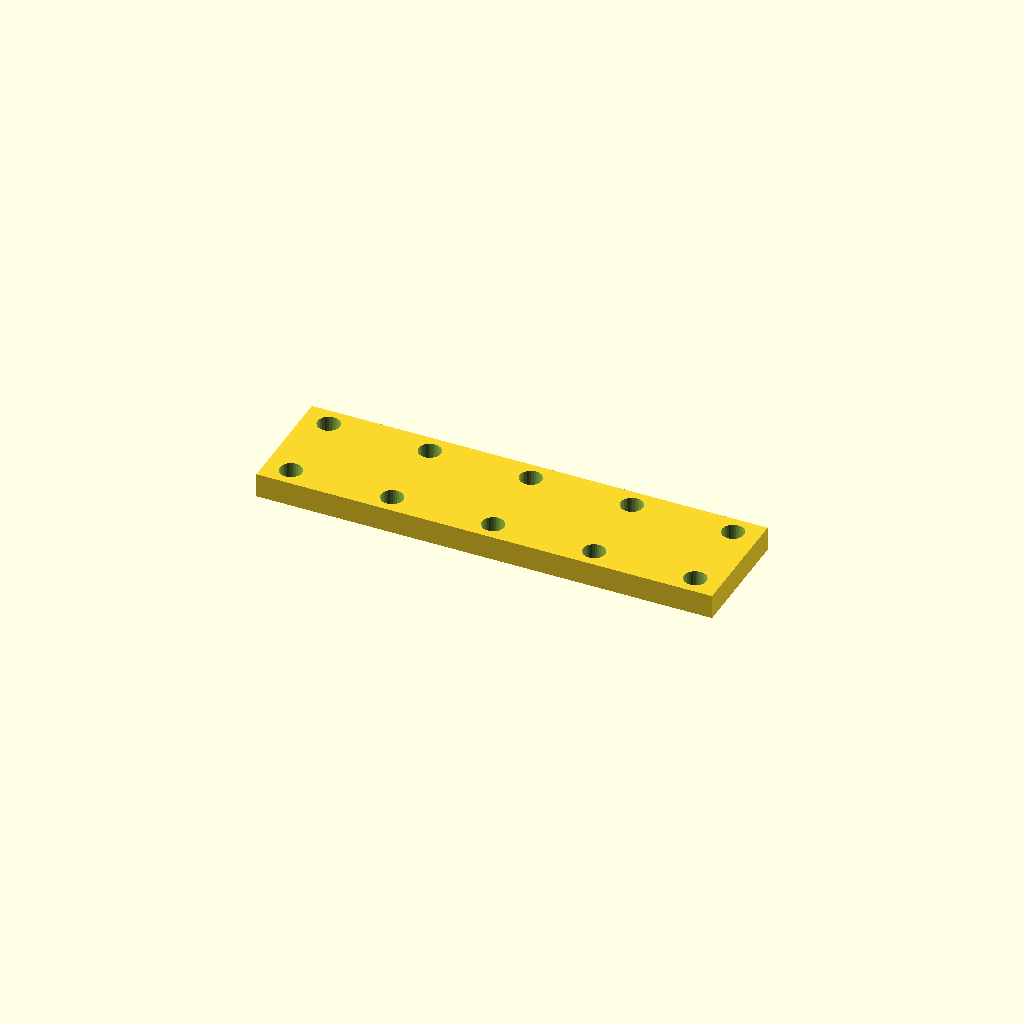
Cell 1: the model at its default parameters.
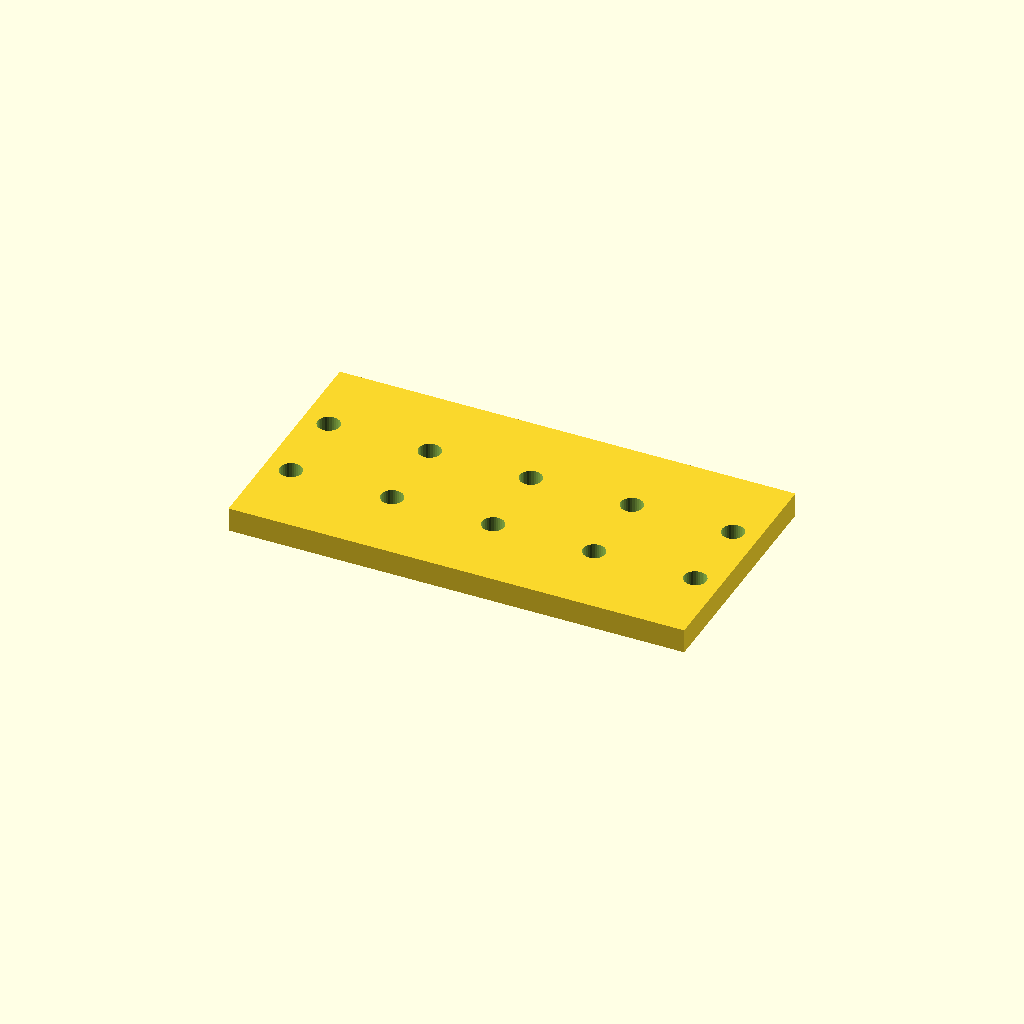
Cell 2: bar_w = 59 (everything else at default).
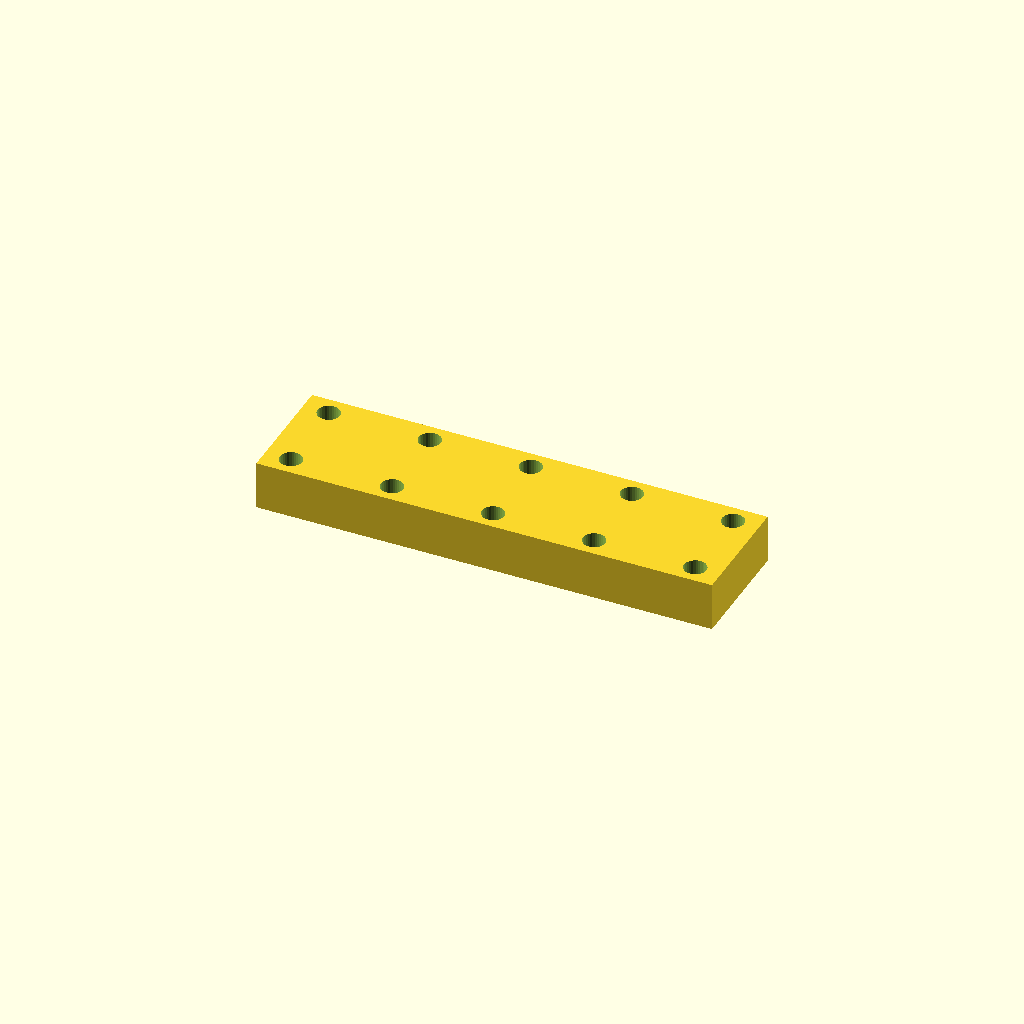
Cell 3: the same model with bar_t = 12.
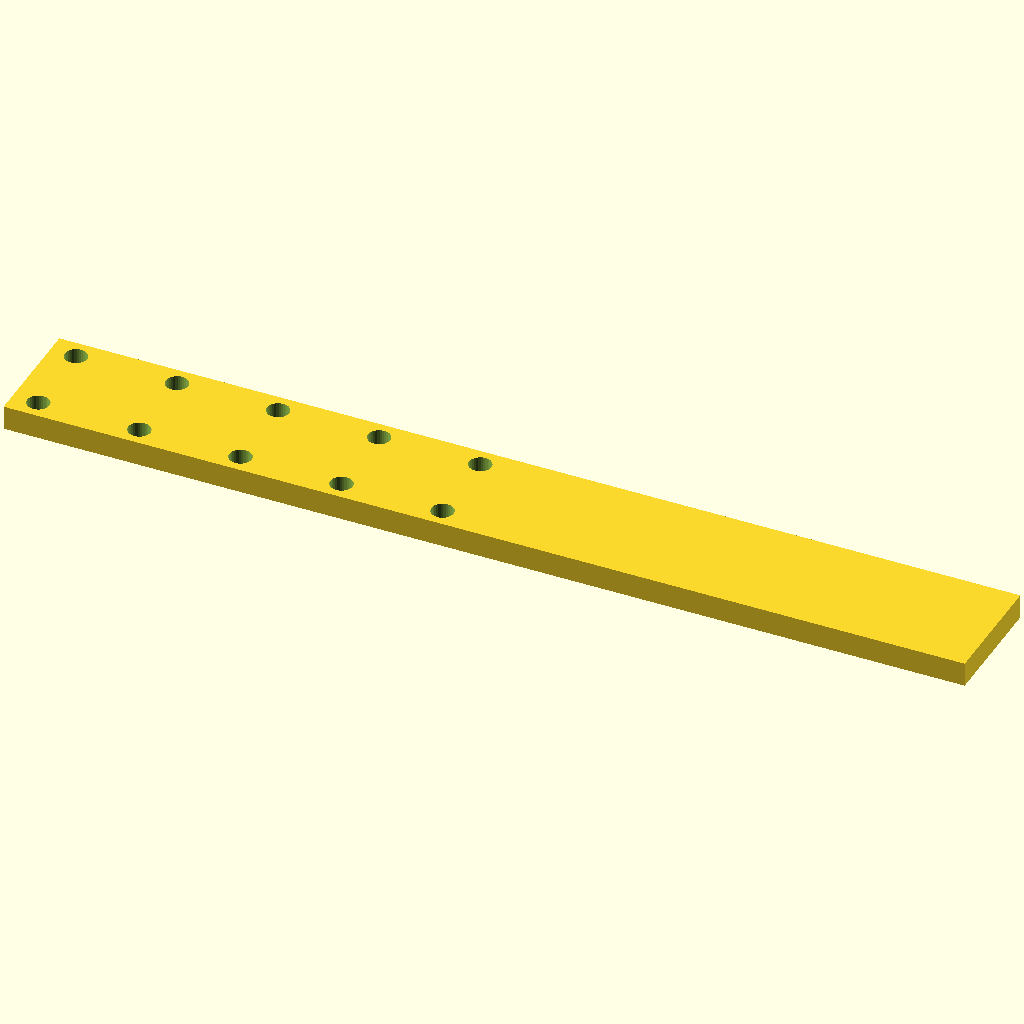
Cell 4: holes = 10 (everything else at default).
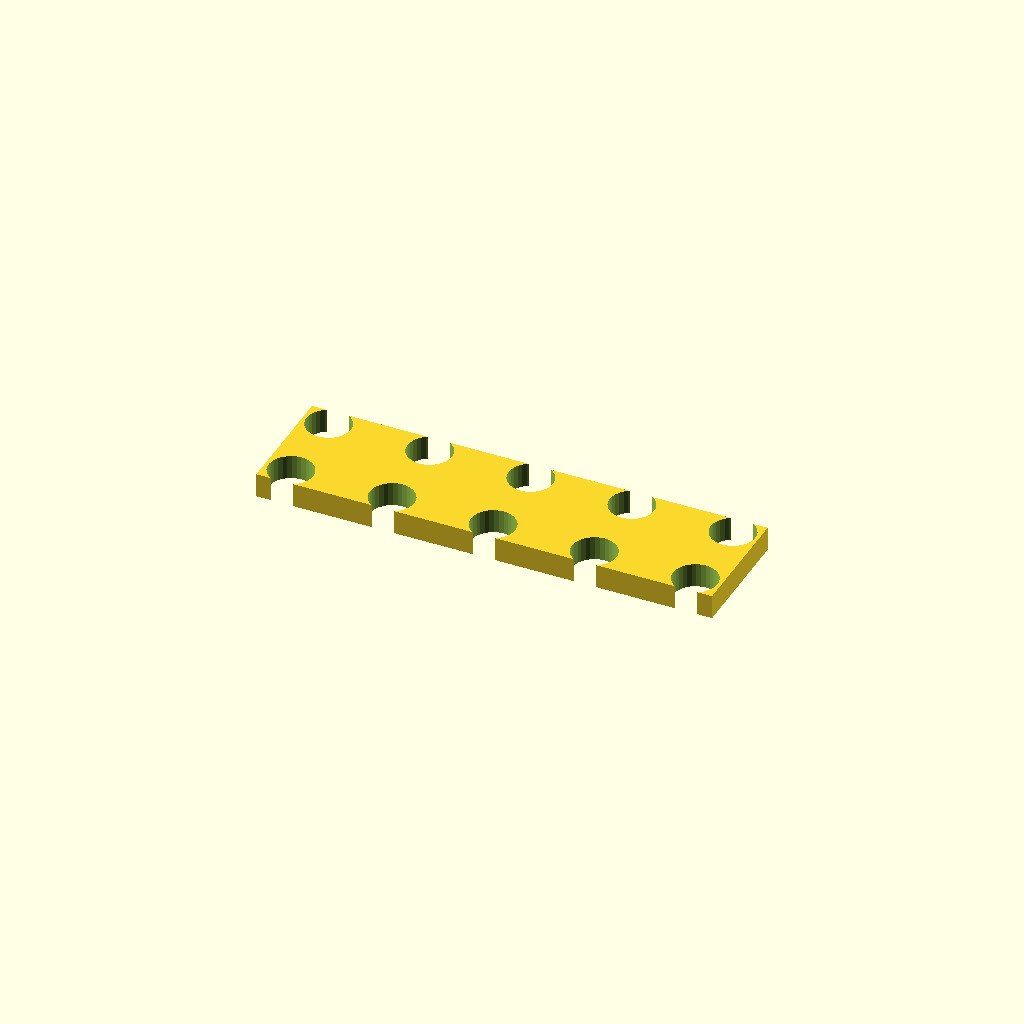
Cell 5 — hole_d set to 11, the other parameters unchanged.
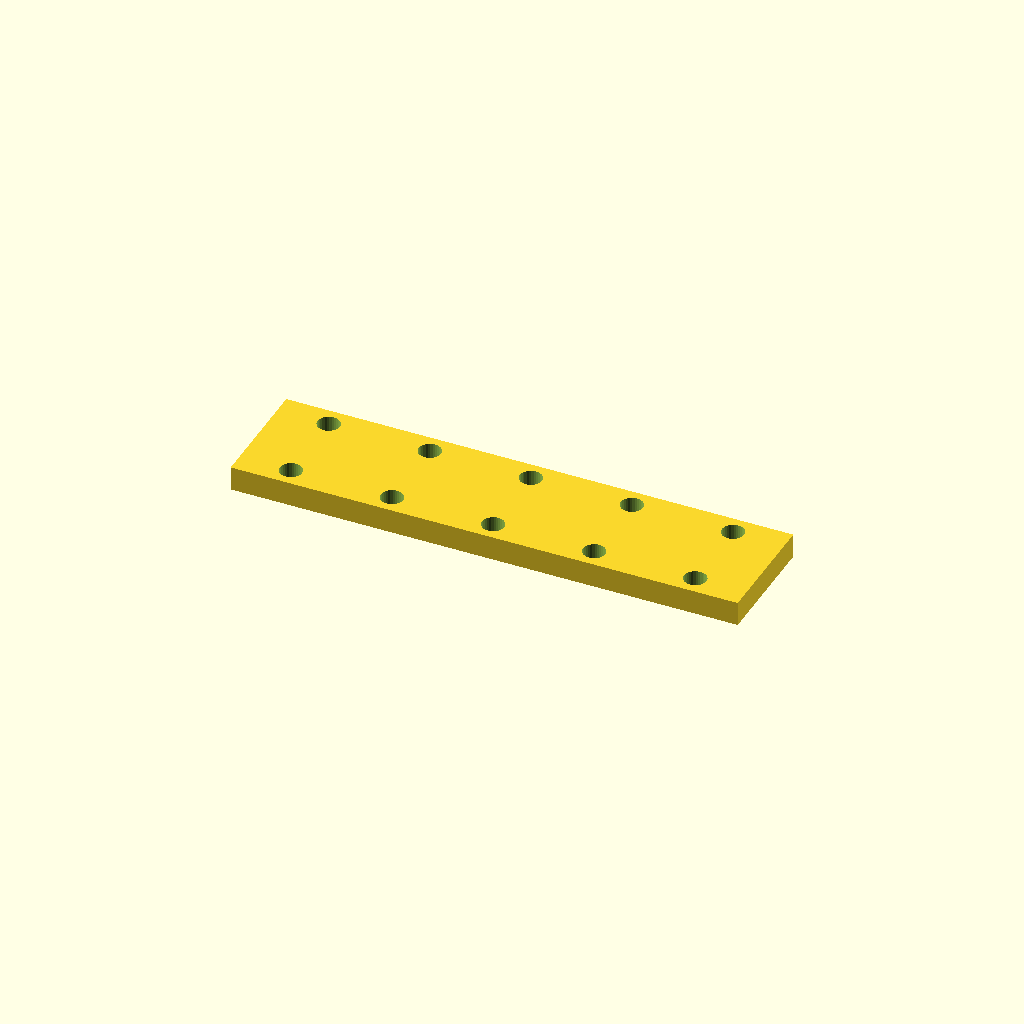
Cell 6: the same model with edge = 12.7.
All cells are drawn from one camera (rotation 55°, 0°, 25°, orthographic, colour scheme Cornfield), so only the parameter changes between them.
OpenSCAD source file optional_data/data/place1/ventrows/part_0048.scad:
$fn = 32;

// ----------------------------------------------------------------------
// Hole bar, 5 x Ø5.5
// tworows layout, 6.35 mm edge offset
// ----------------------------------------------------------------------

// --- parameters (mm) ---
bar_w = 29.5;     // bar width (Y)
bar_t = 6;        // bar thickness (Z)
holes = 5;        // holes per row
hole_d = 5.5;     // hole diameter
edge = 6.35;      // offset from the bar end to the first hole
pitch = 25;       // pitch between neighbouring holes
row_offset = 20;  // distance between the two rows

// --- derived feature positions (mm) ---
span = (holes - 1) * pitch;   // = 100   distance between the end holes
bar_l = span + 2 * edge;      // = 112.7   overall bar length
start_x = -bar_l / 2 + edge;  // = -50   X of the first hole
feature_centers = [
  [start_x + 0 * pitch, -row_offset / 2],
  [start_x + 1 * pitch, -row_offset / 2],
  [start_x + 2 * pitch, -row_offset / 2],
  [start_x + 3 * pitch, -row_offset / 2],
  [start_x + 4 * pitch, -row_offset / 2]
];   // hole centres of the first row
row2_centers = [
  [start_x + 0 * pitch, row_offset / 2],
  [start_x + 1 * pitch, row_offset / 2],
  [start_x + 2 * pitch, row_offset / 2],
  [start_x + 3 * pitch, row_offset / 2],
  [start_x + 4 * pitch, row_offset / 2]
];   // hole centres of the second row

// bar with two rows of holes, both read from their own centre arrays
difference() {
  translate([-bar_l / 2, -bar_w / 2, -bar_t / 2]) cube([bar_l, bar_w, bar_t]);
  for (centre = feature_centers)
    translate([centre[0], centre[1], 0])
      cylinder(d = hole_d, h = bar_t + 2, center = true);
  for (centre = row2_centers)
    translate([centre[0], centre[1], 0])
      cylinder(d = hole_d, h = bar_t + 2, center = true);
}
Customizer parameters (derived from the source; name, type, default, range or options):
bar_w: number, default 29.5
bar_t: number, default 6
holes: number, default 5
hole_d: number, default 5.5
edge: number, default 6.35
pitch: number, default 25
row_offset: number, default 20
